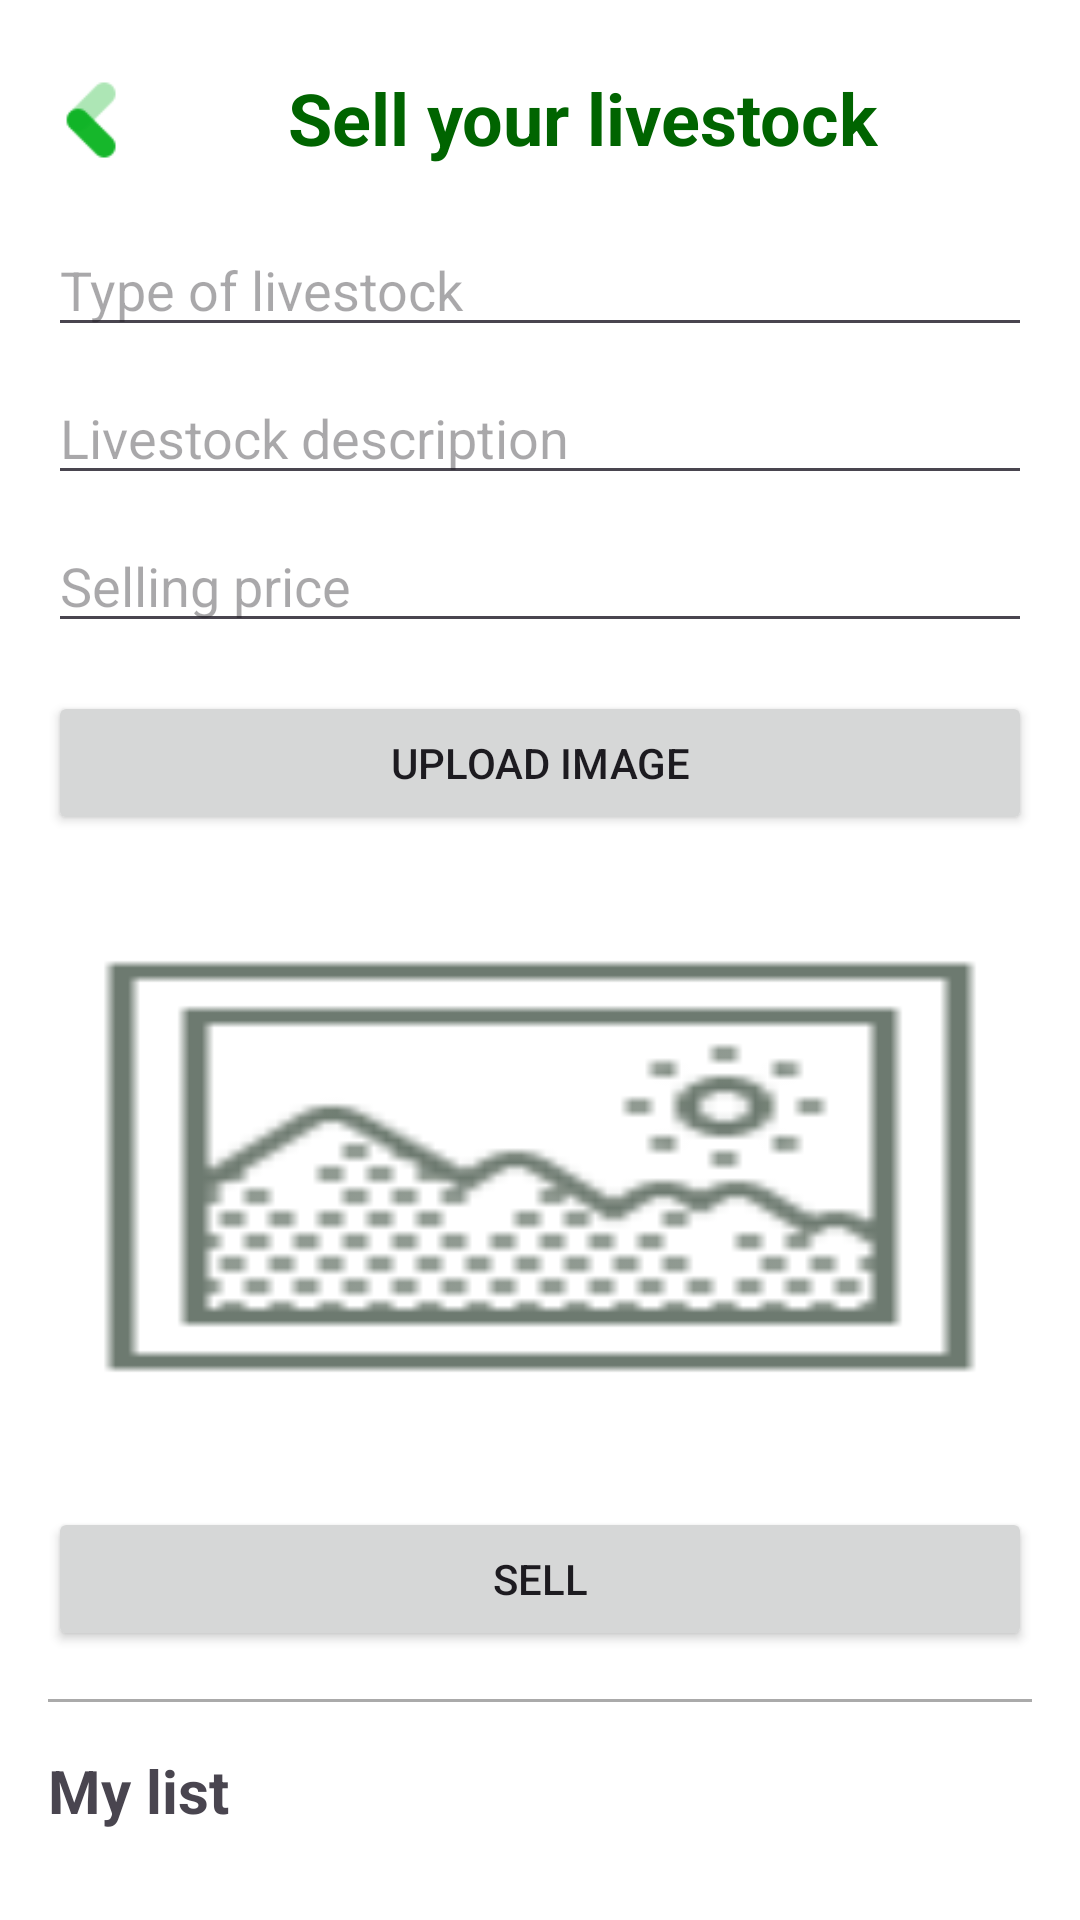

Here is an Android app screen rendered from its layout file. Give the layout XML and the strings, colors and styles it references.
<!-- AndroidManifest.xml: application theme AppTheme -->
<!-- res/layout/activity_sell_livestock.xml -->
<?xml version="1.0" encoding="utf-8"?>
<ScrollView xmlns:android="http://schemas.android.com/apk/res/android"
    android:layout_width="match_parent"
    android:background="@color/white"
    android:layout_height="match_parent">



    <LinearLayout
        android:layout_width="match_parent"
        android:layout_height="wrap_content"
        android:orientation="vertical"
        android:padding="16dp">

        <LinearLayout
            android:layout_width="match_parent"
            android:layout_height="wrap_content"
            android:orientation="horizontal">
            <ImageView
                android:layout_width="30dp"
                android:id="@+id/backsell"
                android:layout_height="wrap_content"
                android:src="@drawable/back">

            </ImageView>

            
            <TextView
                android:layout_width="wrap_content"
                android:layout_height="wrap_content"
                android:text="@string/sell_your_livestock"
                android:textSize="24sp"
                android:textColor="@color/DarkGreen"
                android:textStyle="bold"
                android:layout_marginTop="10dp"
                android:layout_marginStart="50dp"
                android:layout_gravity="center"
                android:layout_marginBottom="16dp"/>



        </LinearLayout>




        <EditText
            android:id="@+id/editTextEquipmentName"
            android:layout_width="match_parent"
            android:layout_height="wrap_content"
            android:hint="@string/type_of_livestock"/>


        <EditText
            android:id="@+id/editTextEquipmentDescription"
            android:layout_width="match_parent"
            android:layout_height="wrap_content"
            android:hint="@string/livestock_description"
            android:layout_marginTop="8dp"/>


        <EditText
            android:id="@+id/editTextEquipmentPrice"
            android:layout_width="match_parent"
            android:layout_height="wrap_content"
            android:hint="@string/selling_price"
            android:inputType="numberDecimal"
            android:layout_marginTop="8dp"/>

        
        <Button
            android:id="@+id/buttonUploadImage"
            android:layout_width="match_parent"
            android:layout_height="wrap_content"
            android:text="@string/upload_image"
            android:layout_marginTop="16dp"/>

        
        <ImageView
            android:id="@+id/imageViewPreview"
            android:layout_width="match_parent"
            android:layout_height="200dp"
            android:scaleType="centerCrop"
            android:layout_marginTop="8dp"
            android:background="@drawable/imagenotavailable"
            />

        
        <Button
            android:id="@+id/buttonSell"
            android:layout_width="match_parent"
            android:layout_height="wrap_content"
            android:text="@string/sell"
            android:layout_marginTop="16dp"/>

        
        <View
            android:layout_width="match_parent"
            android:layout_height="1dp"
            android:background="@android:color/darker_gray"
            android:layout_marginTop="16dp"
            android:layout_marginBottom="16dp"/>

        
        <TextView
            android:layout_width="wrap_content"
            android:layout_height="wrap_content"
            android:text="@string/my_list"
            android:textSize="20sp"
            android:textStyle="bold"/>

        
        <ListView
            android:id="@+id/listViewUploadedLivestock"
            android:layout_width="match_parent"
            android:layout_height="wrap_content"
            android:layout_marginTop="8dp"/>

    </LinearLayout>

</ScrollView>
<!-- resources referenced by this layout -->
<resources>
  <color name="DarkGreen">#006400</color>
  <color name="white">#FFFFFFFF</color>
  <!-- drawable back: png bitmap (drawable, 596 bytes) -->
  <!-- drawable imagenotavailable: png bitmap (drawable, 1003 bytes) -->
  <string name="livestock_description">Livestock description</string>
  <string name="my_list">My list</string>
  <string name="sell">Sell</string>
  <string name="sell_your_livestock">Sell your livestock</string>
  <string name="selling_price">Selling price</string>
  <string name="type_of_livestock">Type of livestock</string>
  <string name="upload_image">Upload Image</string>
  <style name="AppTheme" parent="Base.Theme.FarmGuardian">
  
          <item name="android:statusBarColor">@color/DarkGreen</item>
      </style>
  <style name="Base.Theme.FarmGuardian" parent="Theme.Material3.DayNight.NoActionBar">
  
      </style>
</resources>
